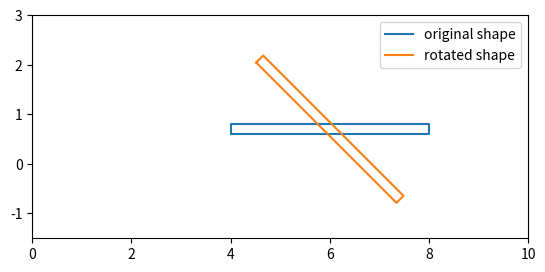

The script that saved this image:
import numpy as np
from numpy import cos, sin, linspace, concatenate
import matplotlib.pyplot as plt


def rotate(x, y, alpha):
    """
    Rotate the shape by an angle alpha (given in degrees)
    """
    # Get the center of the shape
    x_center = (x.max() + x.min()) / 2.0
    y_center = (y.max() + y.min()) / 2.0

    # Shifting the center of the shape to the origin of coordinates
    x0 = x - x_center
    y0 = y - y_center
    angle_rad = np.deg2rad(alpha)
    rot_mat = np.array([
    [cos(angle_rad), -sin(angle_rad)],
    [sin(angle_rad), cos(angle_rad)]
    ])
    xy = np.vstack((x0, y0))
    xnew, ynew = rot_mat @ xy

    # translate it back to its original location
    xnew += x_center
    ynew += y_center

    return xnew, ynew

z0, z1, z2, z3 = 4 + 0.6*1j, 4 + 0.8*1j, 8 + 0.8*1j, 8 + 0.6*1j
xy = concatenate((
                linspace(z0, z1, 10, endpoint=False),
                linspace(z1, z2, 10, endpoint=False),
                linspace(z2, z3, 10, endpoint=False),
                linspace(z3, z0, 10, endpoint=True)
          ))

x = xy.real
y = xy.imag

xrot, yrot = rotate(x, y, alpha=-45.0)

# The x and y limits
xlow, xup = 0, 10
ylow, yup = -1.5, 3.0


plt.gca().set_aspect('equal')
plt.plot(x, y, label='original shape')
plt.plot(xrot, yrot, label='rotated shape')
plt.xlim((xlow, xup))
plt.ylim((ylow, yup))
plt.legend()
plt.show()
